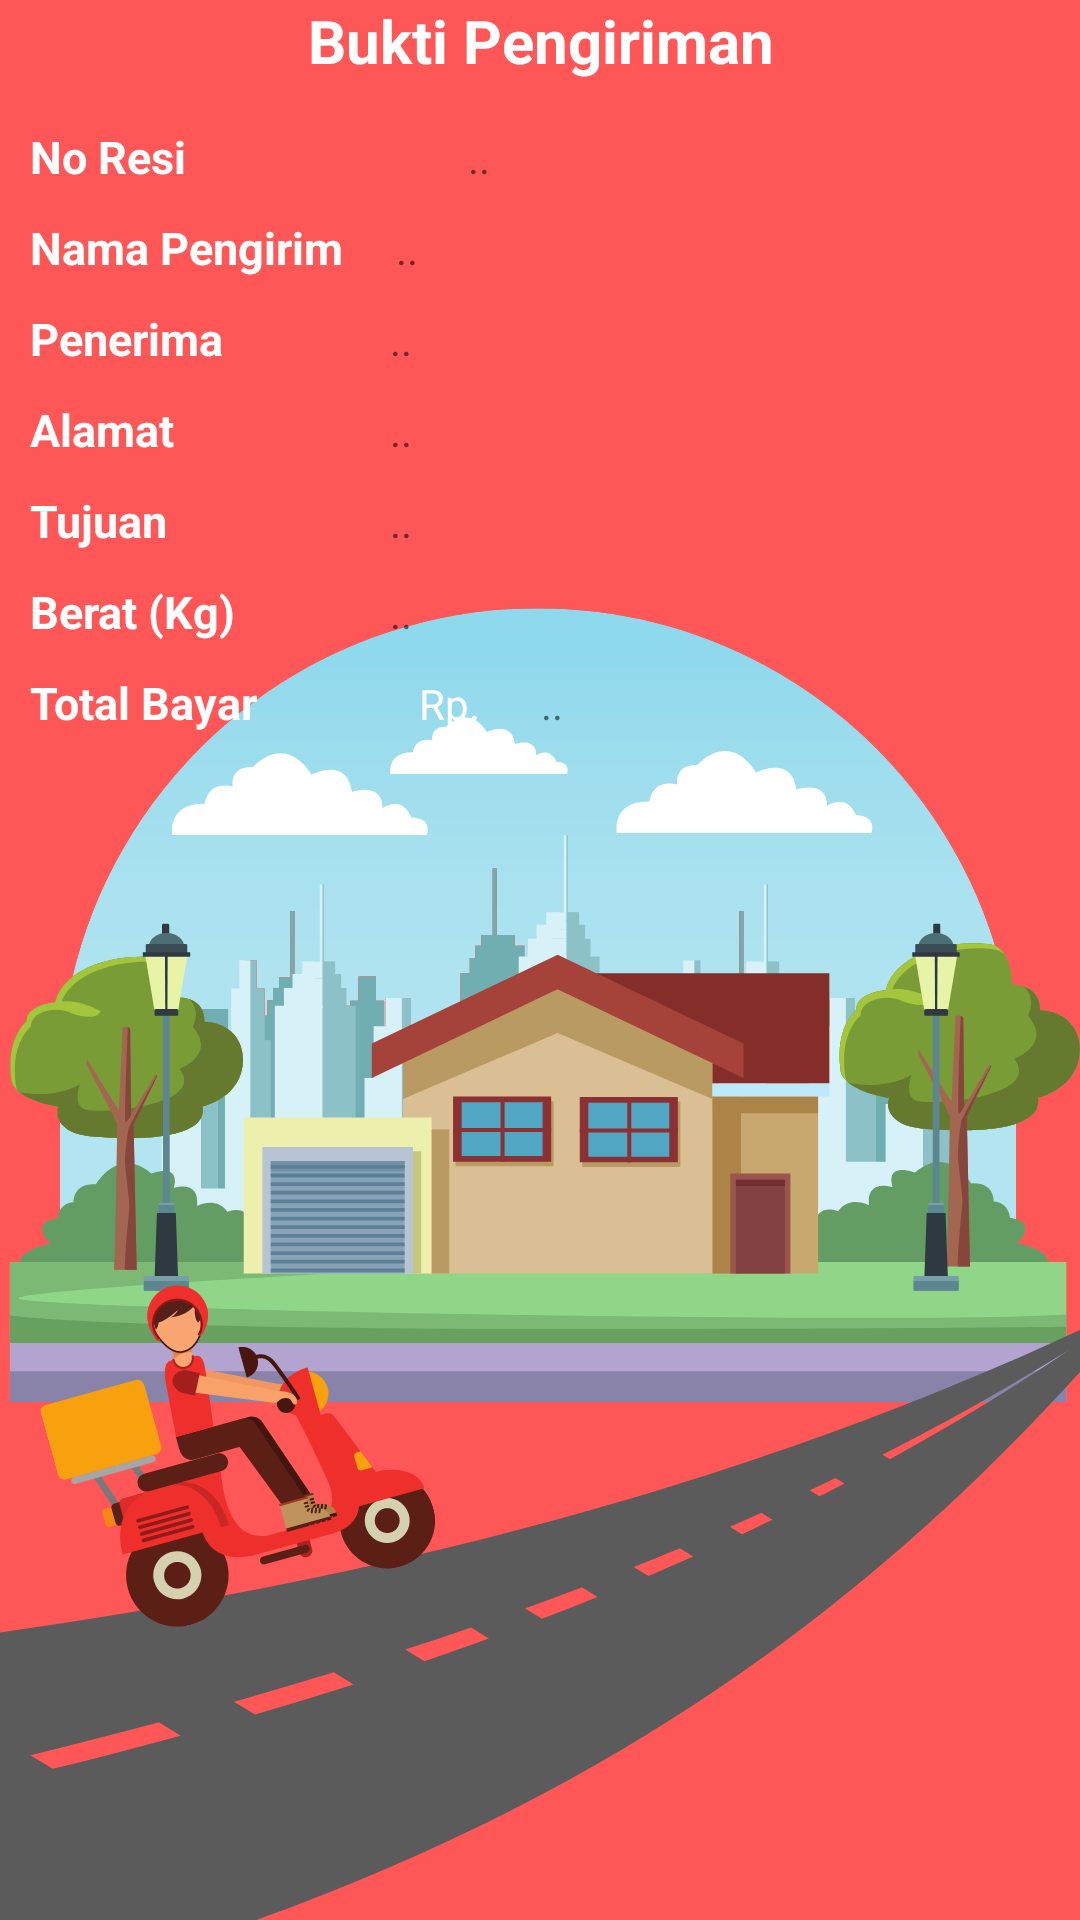

This screen was rendered from an Android layout file. Write that file and the resources it references.
<!-- AndroidManifest.xml: application theme Theme.AplikasiUTS -->
<!-- res/layout/activity_resi.xml -->
<?xml version="1.0" encoding="utf-8"?>

<ScrollView xmlns:android="http://schemas.android.com/apk/res/android"
    xmlns:app="http://schemas.android.com/apk/res-auto"
    xmlns:tools="http://schemas.android.com/tools"
    android:layout_width="match_parent"
    android:layout_height="match_parent"
    android:overScrollMode="never"
    android:background="@drawable/bg_ekspedisi">

    <LinearLayout
        android:layout_width="match_parent"
        android:layout_height="wrap_content"
        android:orientation="vertical">

        <TextView
            android:id="@+id/textView10"
            android:layout_width="match_parent"
            android:layout_height="wrap_content"
            android:text="Bukti Pengiriman"
            android:textStyle="bold"
            android:textColor="@android:color/white"
            android:textAlignment="center"
            android:textSize="20sp" />

        <LinearLayout
            android:layout_width="match_parent"
            android:layout_height="match_parent"
            android:orientation="horizontal">

            <TextView
                android:id="@+id/textView2"
                android:layout_width="146dp"
                android:layout_height="wrap_content"
                android:layout_marginLeft="10dp"
                android:layout_marginTop="15dp"
                android:text="No Resi"
                android:textSize="15sp"
                android:textStyle="bold"
                android:textColor="@android:color/white"/>

            <TextView
                android:id="@+id/textViewResi"
                android:layout_width="wrap_content"
                android:layout_height="wrap_content"
                android:layout_marginTop="15dp"
                android:layout_weight="1"
                android:text=".." />

        </LinearLayout>

        <LinearLayout
            android:layout_width="match_parent"
            android:layout_height="match_parent"
            android:orientation="horizontal">

            <TextView
                android:id="@+id/textView3"
                android:layout_width="wrap_content"
                android:layout_height="wrap_content"
                android:layout_marginLeft="10dp"
                android:layout_marginTop="10dp"
                android:layout_weight="1"
                android:text="Nama Pengirim"
                android:textSize="15sp"
                android:textColor="@android:color/white"
                android:textStyle="bold"/>

            <TextView
                android:id="@+id/textViewPengirim"
                android:layout_width="210dp"
                android:layout_height="wrap_content"
                android:layout_weight="1"
                android:layout_marginTop="10dp"
                android:text=".." />

        </LinearLayout>

        <LinearLayout
            android:layout_width="match_parent"
            android:layout_height="match_parent"
            android:orientation="horizontal">

            <TextView
                android:id="@+id/textView4"
                android:layout_width="100dp"
                android:layout_height="wrap_content"
                android:layout_marginLeft="10dp"
                android:layout_weight="1"
                android:text="Penerima"
                android:textSize="15sp"
                android:textStyle="bold"
                android:textColor="@android:color/white"
                android:layout_marginTop="10dp"/>

            <TextView
                android:id="@+id/textViewPenerima"
                android:layout_width="210dp"
                android:layout_height="wrap_content"
                android:layout_weight="1"
                android:text=".."
                android:layout_marginTop="10dp"/>

        </LinearLayout>

        <LinearLayout
            android:layout_width="match_parent"
            android:layout_height="match_parent"
            android:orientation="horizontal">

            <TextView
                android:id="@+id/textView5"
                android:layout_width="100dp"
                android:layout_height="wrap_content"
                android:layout_marginLeft="10dp"
                android:layout_weight="1"
                android:text="Alamat"
                android:textSize="15sp"
                android:layout_marginTop="10dp"
                android:textColor="@android:color/white"
                android:textStyle="bold"/>

            <TextView
                android:id="@+id/textViewAlamat"
                android:layout_width="210dp"
                android:layout_height="wrap_content"
                android:layout_weight="1"
                android:layout_marginTop="10dp"
                android:text=".." />

        </LinearLayout>

        <LinearLayout
            android:layout_width="match_parent"
            android:layout_height="match_parent"
            android:baselineAligned="true"
            android:orientation="horizontal">

            <TextView
                android:id="@+id/textView6"
                android:layout_width="100dp"
                android:layout_height="wrap_content"
                android:layout_marginLeft="10dp"
                android:layout_weight="1"
                android:text="Tujuan"
                android:textSize="15sp"
                android:textStyle="bold"
                android:textColor="@android:color/white"
                android:layout_marginTop="10dp"/>

            <TextView
                android:id="@+id/textViewTujuan"
                android:layout_width="210dp"
                android:layout_height="wrap_content"
                android:layout_weight="1"
                android:layout_marginTop="10dp"
                android:text=".." />

        </LinearLayout>

        <LinearLayout
            android:layout_width="match_parent"
            android:layout_height="match_parent"
            android:orientation="horizontal">

            <TextView
                android:id="@+id/textView7"
                android:layout_width="100dp"
                android:layout_height="wrap_content"
                android:layout_marginLeft="10dp"
                android:layout_weight="1"
                android:text="Berat (Kg)"
                android:layout_marginTop="10dp"
                android:textColor="@android:color/white"
                android:textStyle="bold"
                android:textSize="15sp" />

            <TextView
                android:id="@+id/textViewBerat"
                android:layout_width="210dp"
                android:layout_height="wrap_content"
                android:layout_weight="1"
                android:layout_marginTop="10dp"
                android:text=".." />

        </LinearLayout>

        <LinearLayout
            android:layout_width="match_parent"
            android:layout_height="match_parent"
            android:orientation="horizontal">

            <TextView
                android:id="@+id/textView8"
                android:layout_width="100dp"
                android:layout_height="wrap_content"
                android:layout_marginLeft="10dp"
                android:layout_weight="1"
                android:text="Total Bayar"
                android:layout_marginTop="10dp"
                android:textStyle="bold"
                android:textColor="@android:color/white"
                android:textSize="15sp" />

            <TextView
                android:id="@+id/textView16"
                android:layout_width="11dp"
                android:layout_height="wrap_content"
                android:layout_weight="1"
                android:layout_marginTop="10dp"
                android:textColor="@android:color/white"
                android:text="Rp." />

            <TextView
                android:id="@+id/textViewTotal"
                android:layout_width="150dp"
                android:layout_height="wrap_content"
                android:layout_weight="1"
                android:layout_marginTop="10dp"
                android:text=".." />

        </LinearLayout>

    </LinearLayout>
</ScrollView>
<!-- resources referenced by this layout -->
<resources>
  <!-- drawable bg_ekspedisi: png bitmap (drawable, 126716 bytes) -->
  <style name="Theme.AplikasiUTS" parent="Theme.MaterialComponents.DayNight.DarkActionBar">
          
          <item name="colorPrimary">@color/purple_500</item>
          <item name="colorPrimaryVariant">@color/purple_700</item>
          <item name="colorOnPrimary">@color/white</item>
          
          <item name="colorSecondary">@color/teal_200</item>
          <item name="colorSecondaryVariant">@color/teal_700</item>
          <item name="colorOnSecondary">@color/black</item>
          
          <item name="android:statusBarColor" tools:targetApi="l">?attr/colorPrimaryVariant</item>
          
      </style>
  <color name="purple_500">#FF6200EE</color>
  <color name="purple_700">#FF3700B3</color>
  <color name="white">#FFFFFFFF</color>
  <color name="teal_200">#FF03DAC5</color>
  <color name="teal_700">#FF018786</color>
  <color name="black">#FF000000</color>
</resources>
